Run: headless pygame with SDL's dummy video driver; simulated clock (each Clock.tick advances the game by its frame time, no real sleeping); random seed 0; keys injected as events and as key.get_pressed() state; no mouse input.
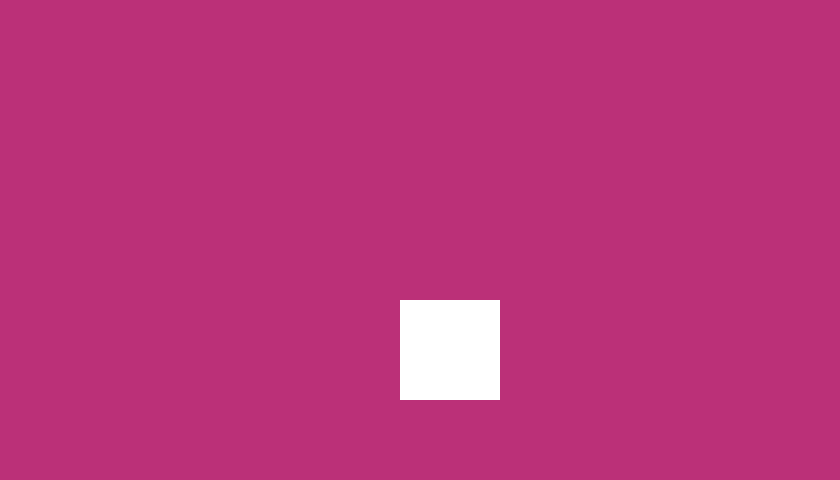
Frame 1 of 4 · flips 1–60 · no input
Frame 2 of 4 · flips 61–180 · tapped SPACE, RETURN · held RIGHT (→), D · screen unchanged from frame 1, image omitted
Frame 3 of 4 · flips 181–300 · held DOWN (↓), S · screen unchanged from frame 2, image omitted
Frame 4 of 4 · flips 301–420 · held LEFT (←), A, UP (↑), W · screen unchanged from frame 3, image omitted

The pygame program that drew these frames:

import pygame
#init serve pra iniciar tem q ter ele
pygame.init()
#display.set_mode: colocar o formato da tela
tela=pygame.display.set_mode([840,480])
#set_caption: nome do jogo
pygame.display.set_caption('grasi games')
jogo=True
def draw():
    # fill: a cor da sua tela
    tela.fill([187, 48, 120])
    jogador = pygame.Rect(400, 300, 100, 100)
    pygame.draw.rect(tela, [255, 255, 255], jogador)
# if name main : ele é o play,tem q ter
if __name__ =='__main__':
    print("jogo de jogo")
    while jogo:
        #Isso é um laço que percorre todos os eventos que aconteceram no jogo naquele momento
        for evento in pygame.event.get():
        #Para cada evento que aconteceu agora, execute algo ou seja feche o jogo
            if evento.type==pygame.QUIT:
                 jogo=False
        #se voce apertar primerio o 'w' vai printar
            elif evento.type==pygame.KEYDOWN:
                if evento.key==pygame.K_w:
                    print("jogo de jogo")
        #pra pressionar a tecla
        top=pygame.key.get_pressed()
        if top[pygame.K_SPACE]:
            print("tario")
        draw()

        #update do set_mode
        pygame.display.update()
